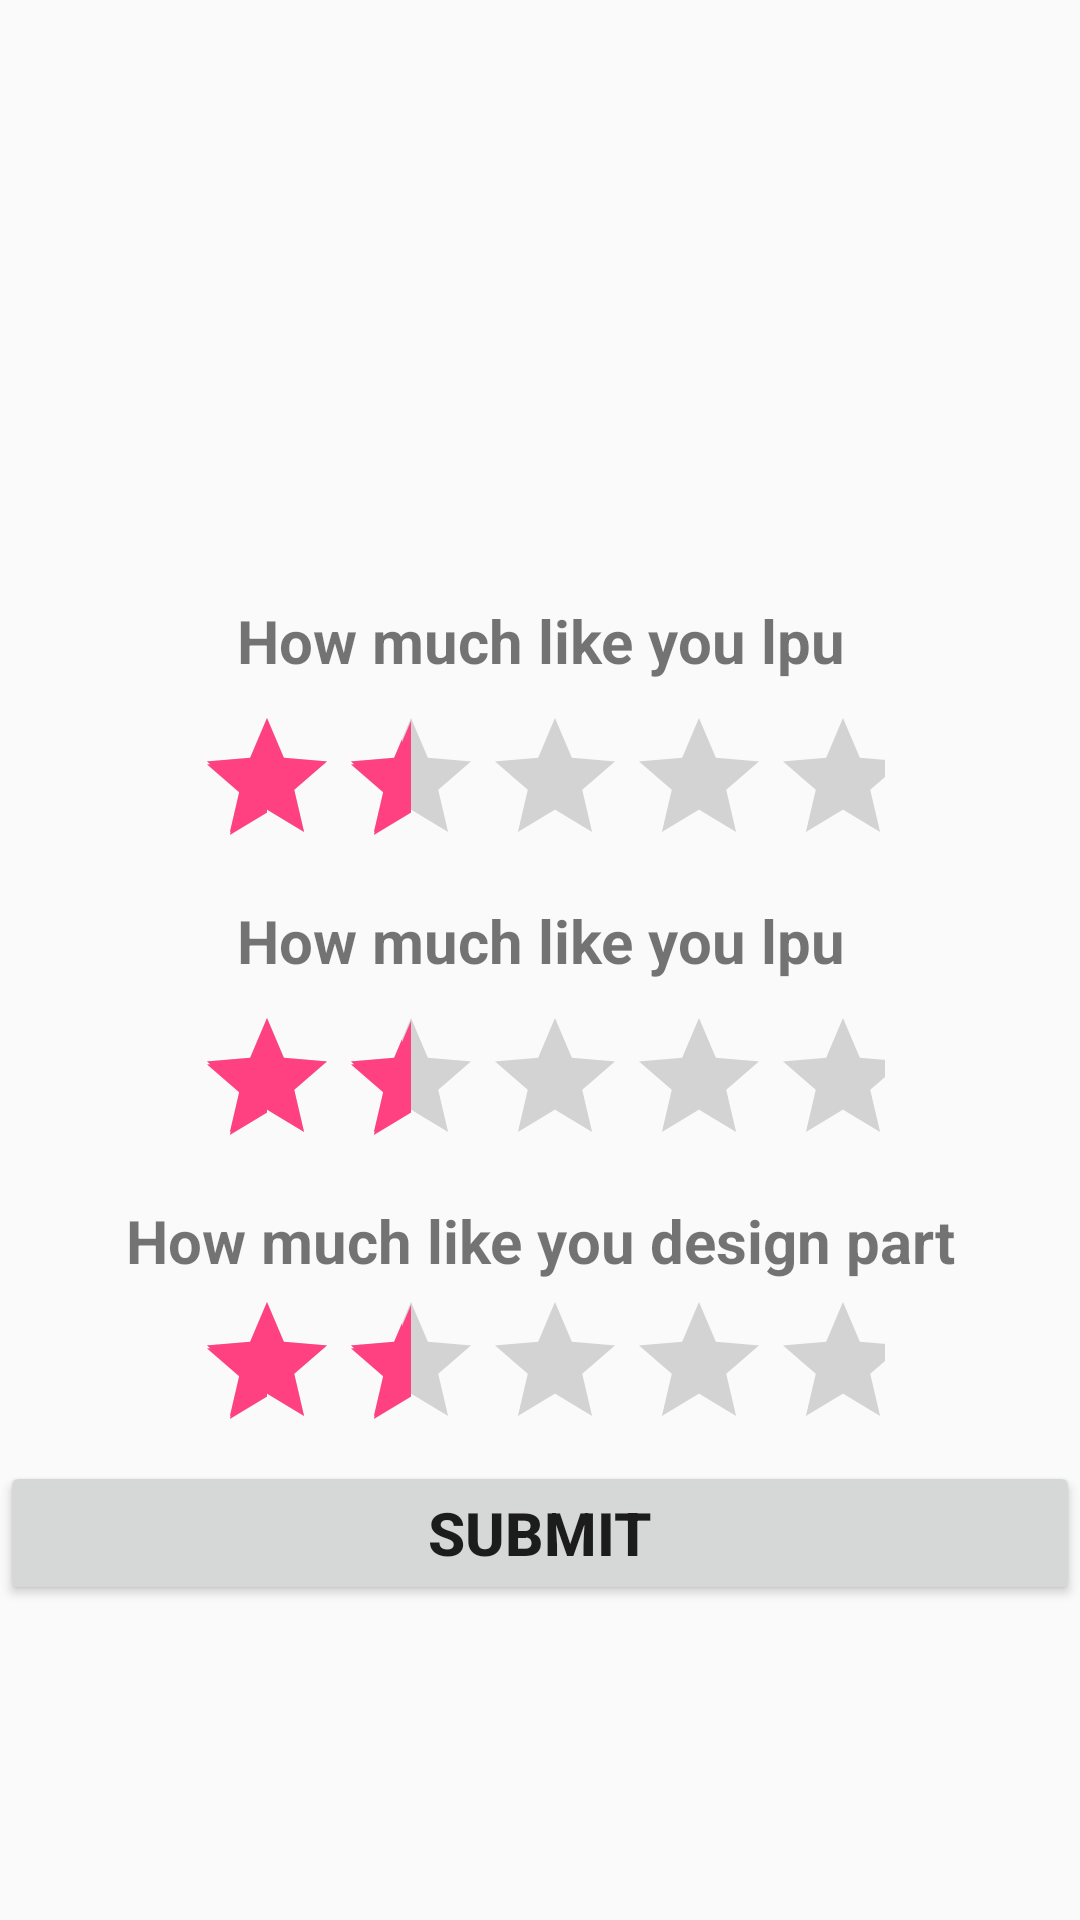

Write the Android layout XML for this screen, with the resource values it uses.
<!-- AndroidManifest.xml: application theme AppTheme -->
<!-- res/layout/activity_rating_us.xml -->
<?xml version="1.0" encoding="utf-8"?>
<RelativeLayout xmlns:android="http://schemas.android.com/apk/res/android"
    xmlns:app="http://schemas.android.com/apk/res-auto"
    xmlns:tools="http://schemas.android.com/tools"
    android:layout_width="match_parent"
    android:layout_height="match_parent"
    tools:context=".MainActivity">

    <TextView
        android:layout_width="match_parent"
        android:layout_height="match_parent"
        android:id="@+id/firsttext"
        android:text="How much like you design part"
        android:layout_marginTop="400dp"
        android:textColorHighlight="@color/black"
        android:textSize="20dp"
        android:textStyle="bold"
        android:textAlignment="center"
        android:layout_marginBottom="20dp">

    </TextView>

    <RatingBar
        android:id="@+id/simpleRatingBar"
        android:layout_width="wrap_content"
        android:layout_height="wrap_content"
        android:layout_centerHorizontal="true"
        android:layout_marginTop="430dp"
        android:numStars="5"
        android:paddingLeft="5dp"
        android:paddingRight="5dp"

        android:rating="1.5"

        android:stepSize="0.5"
        tools:ignore="SpeakableTextPresentCheck" />

    <Button
        android:id="@+id/submitButton"
        android:layout_width="700dp"
        android:layout_height="wrap_content"
        android:layout_centerInParent="true"
        android:layout_below="@+id/simpleRatingBar"
        android:padding="10dp"
        android:text="Submit"
        android:textSize="20sp"
        android:textStyle="bold"/>

    <TextView
        android:layout_width="match_parent"
        android:layout_height="match_parent"
        android:id="@+id/secondttext"
        android:text="How much like you lpu"
        android:layout_marginTop="200dp"
        android:textColorHighlight="@color/black"
        android:textSize="20dp"
        android:textStyle="bold"
        android:textAlignment="center"
        android:layout_marginBottom="20dp">

    </TextView>

    <RatingBar
        android:id="@+id/simpleRating"
        android:layout_width="wrap_content"
        android:layout_height="wrap_content"
        android:layout_below="@+id/submitButton"
        android:layout_centerHorizontal="true"
        android:layout_marginTop="-200dp"
        android:numStars="5"
        android:paddingLeft="5dp"
        android:paddingRight="5dp"
        android:rating="1.5"
        android:stepSize="0.5"
        tools:ignore="SpeakableTextPresentCheck" />

    <TextView
        android:layout_width="match_parent"
        android:layout_height="match_parent"
        android:id="@+id/thirdttext"
        android:text="How much like you lpu"
        android:layout_marginTop="300dp"
        android:textColorHighlight="@color/black"
        android:textSize="20dp"
        android:textStyle="bold"
        android:textAlignment="center"
        android:layout_marginBottom="20dp">

    </TextView>

    <RatingBar
        android:id="@+id/simpleRatinga"
        android:layout_width="wrap_content"
        android:layout_height="wrap_content"
        android:layout_below="@+id/submitButton"
        android:layout_centerHorizontal="true"
        android:layout_marginTop="-300dp"
        android:numStars="5"
        android:paddingLeft="5dp"
        android:paddingRight="5dp"
        android:rating="1.5"
        android:stepSize="0.5"
        tools:ignore="SpeakableTextPresentCheck" />




</RelativeLayout>
<!-- resources referenced by this layout -->
<resources>
  <color name="black">#FF000000</color>
  <style name="AppTheme" parent="Theme.AppCompat.Light.NoActionBar">
              
              <item name="colorPrimary">@color/colorPrimary</item>
              <item name="colorPrimaryDark">@color/colorPrimaryDark</item>
              <item name="colorAccent">@color/colorAccent</item>
          </style>
  <color name="colorPrimary">#3F51B5</color>
  <color name="colorPrimaryDark">#303F9F</color>
  <color name="colorAccent">#FF4081</color>
</resources>
